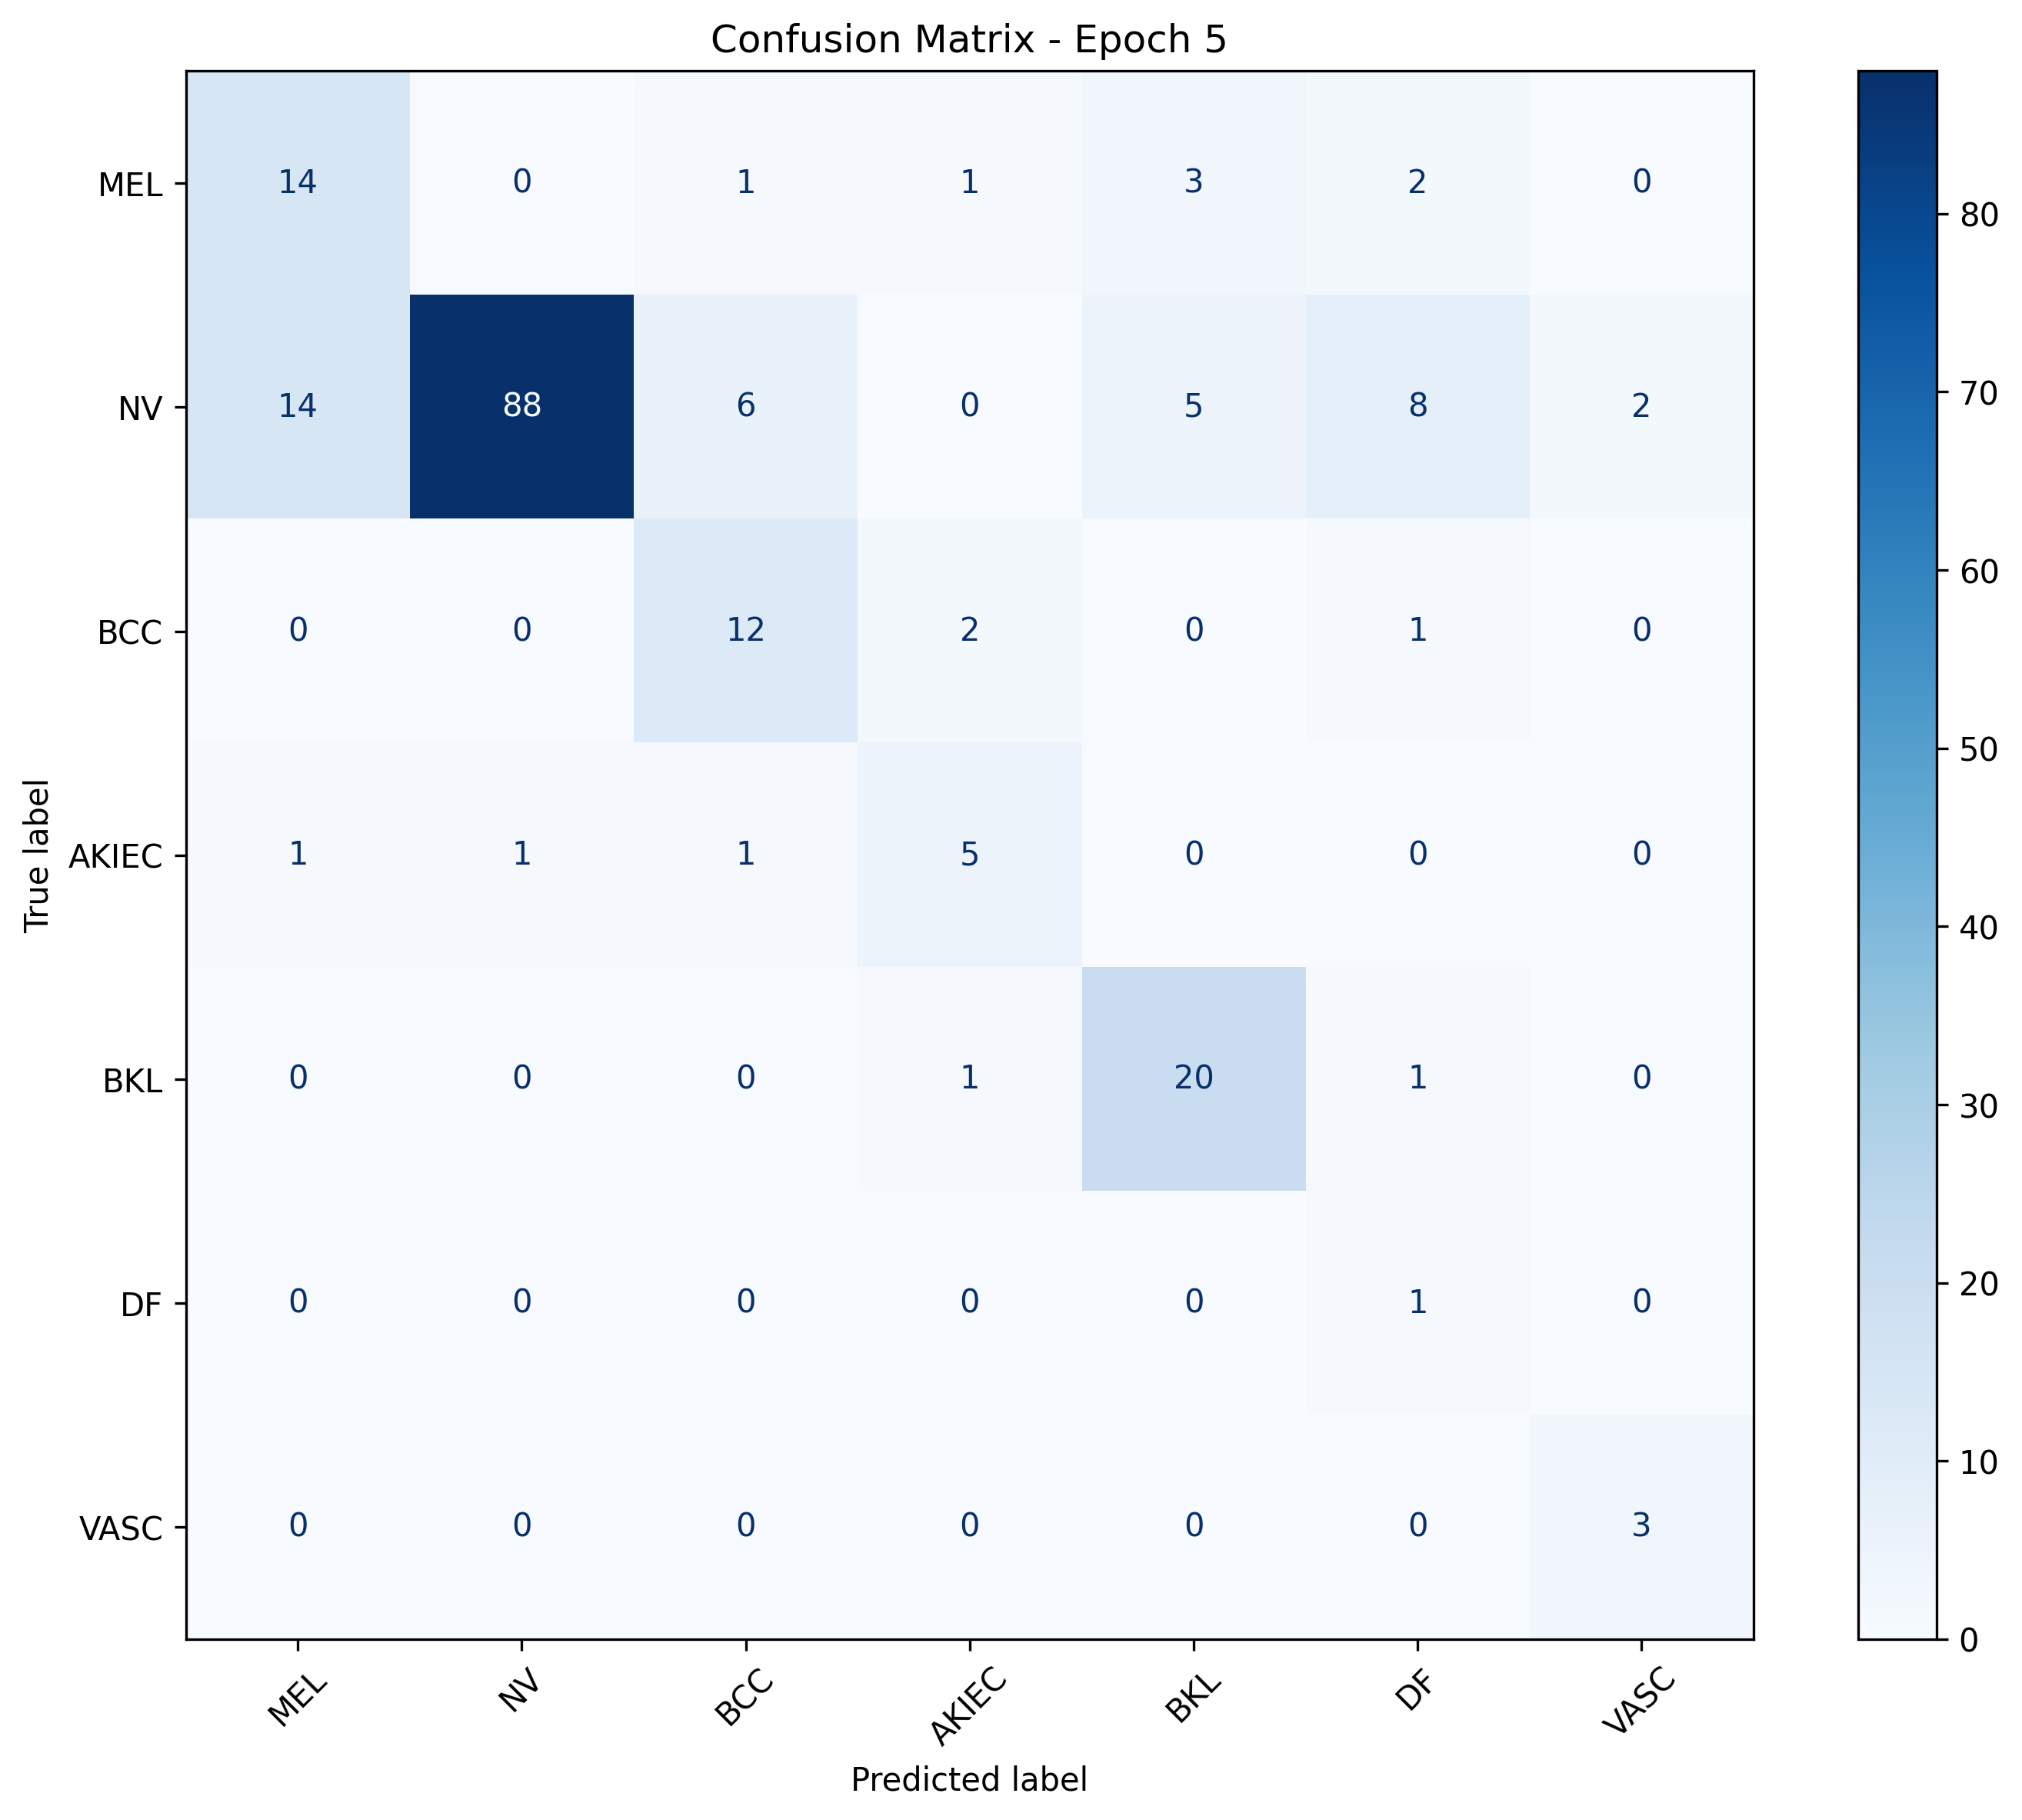

The file beside this chart, header and first rows:
, MEL, NV, BCC, AKIEC, BKL, DF, VASC
MEL, 14, 0, 1, 1, 3, 2, 0
NV, 14, 88, 6, 0, 5, 8, 2
BCC, 0, 0, 12, 2, 0, 1, 0
AKIEC, 1, 1, 1, 5, 0, 0, 0
BKL, 0, 0, 0, 1, 20, 1, 0
DF, 0, 0, 0, 0, 0, 1, 0
VASC, 0, 0, 0, 0, 0, 0, 3
